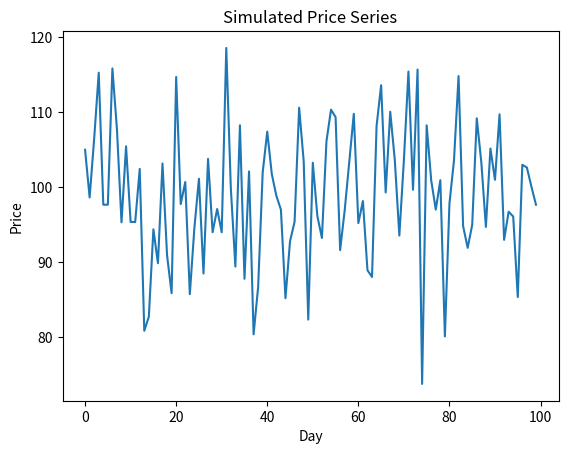

Generate this figure with matplotlib:
import pandas as pd
import numpy as np
import matplotlib.pyplot as plt
from datetime import datetime, timedelta

np.random.seed(42)

# Setup
import pandas as pd
import numpy as np
import matplotlib.pyplot as plt
from datetime import datetime, timedelta

np.random.seed(42)

# Visualization
prices = np.random.normal(100, 10, 100)
plt.plot(prices)
plt.title('Simulated Price Series')
plt.xlabel('Day')
plt.ylabel('Price')
plt.show()